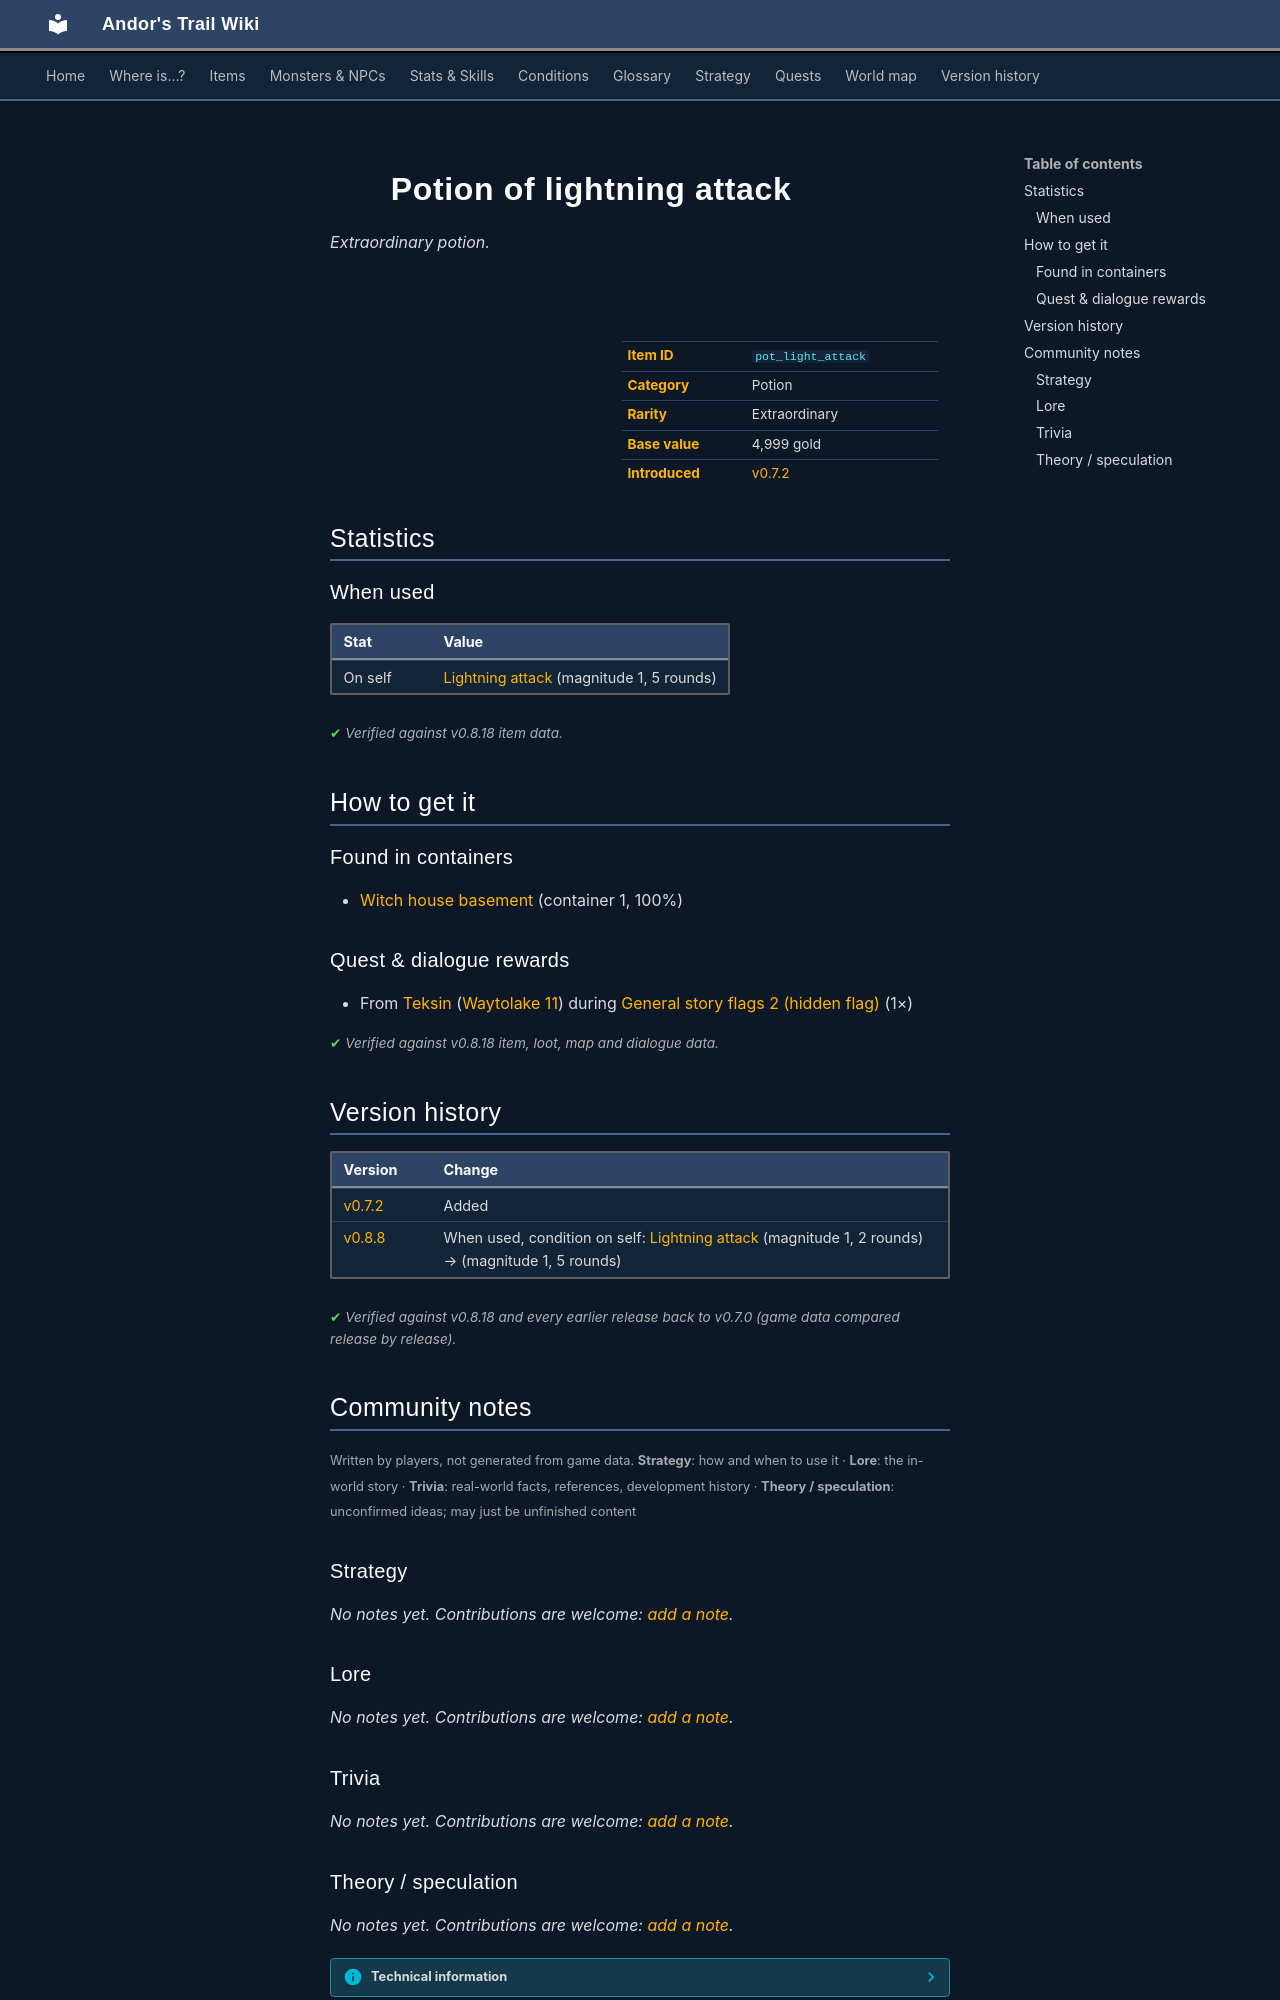

repository: asdfghjkl628/Andor-s-Trail-Wikiiii · page: items/pot_light_attack/index.html · generator: mkdocs

---
description: "Potion of lightning attack is a extraordinary potion in Andor's Trail. How to get it: containers, quests and dialogue."
---

# ![](../assets/icons/items/items_consumables_64.png){ .sprite } Potion of lightning attack

*Extraordinary potion.*

<div class="infobox" markdown>

<p class="ib-img"><img class="sprite" src="../../assets/icons/items/items_consumables_64.png" alt=""></p>

| | |
|---|---|
| **Item ID** | `pot_light_attack` |
| **Category** | Potion |
| **Rarity** | Extraordinary |
| **Base value** | 4,999 gold |
| **Introduced** | [v0.7.2](../versions/0.7.2.md) |

</div>

## Statistics

### When used

| Stat | Value |
|---|---|
| On self | [Lightning attack](../conditions/light_attack.md) (magnitude 1, 5 rounds) |

<p class="verified">Verified against v0.8.18 item data.</p>

## How to get it

### Found in containers

- [Witch house basement](../maps/witch_house_basement.md#container-0) (container 1, 100%)

### Quest & dialogue rewards

- From [Teksin](../monsters/teksin.md) ([Waytolake 11](../maps/waytolake11.md)) during [General story flags 2 (hidden flag)](../quests/nondisplay_2.md#stage-150) (1×)


<p class="verified">Verified against v0.8.18 item, loot, map and dialogue data.</p>


## Version history

| Version | Change |
|---|---|
| [v0.7.2](../versions/0.7.2.md) | Added |
| [v0.8.8](../versions/0.8.8.md) | When used, condition on self: [Lightning attack](../conditions/light_attack.md) (magnitude 1, 2 rounds) → (magnitude 1, 5 rounds) |

<p class="verified">Verified against v0.8.18 and every earlier release back to v0.7.0 (game data compared release by release).</p>


## Community notes

<small>Written by players, not generated from game data. **Strategy**: how and when to use it · **Lore**: the in-world story · **Trivia**: real-world facts, references, development history · **Theory / speculation**: unconfirmed ideas; may just be unfinished content</small>

### Strategy

*No notes yet. Contributions are welcome: [add a note](https://github.com/asdfghjkl628/Andor-s-Trail-Wikiiii/new/main/notes/items?filename=pot_light_attack.md&value=%23%23%20Strategy%0A%0A%3C%21--%20how%20and%20when%20to%20use%20it%20--%3E%0A%0A%23%23%20Lore%0A%0A%3C%21--%20the%20in-world%20story%20--%3E%0A%0A%23%23%20Trivia%0A%0A%3C%21--%20real-world%20facts%2C%20references%2C%20development%20history%20--%3E%0A%0A%23%23%20Theory%20/%20speculation%0A%0A%3C%21--%20unconfirmed%20ideas%3B%20may%20just%20be%20unfinished%20content%20--%3E%0A).*

### Lore

*No notes yet. Contributions are welcome: [add a note](https://github.com/asdfghjkl628/Andor-s-Trail-Wikiiii/new/main/notes/items?filename=pot_light_attack.md&value=%23%23%20Strategy%0A%0A%3C%21--%20how%20and%20when%20to%20use%20it%20--%3E%0A%0A%23%23%20Lore%0A%0A%3C%21--%20the%20in-world%20story%20--%3E%0A%0A%23%23%20Trivia%0A%0A%3C%21--%20real-world%20facts%2C%20references%2C%20development%20history%20--%3E%0A%0A%23%23%20Theory%20/%20speculation%0A%0A%3C%21--%20unconfirmed%20ideas%3B%20may%20just%20be%20unfinished%20content%20--%3E%0A).*

### Trivia

*No notes yet. Contributions are welcome: [add a note](https://github.com/asdfghjkl628/Andor-s-Trail-Wikiiii/new/main/notes/items?filename=pot_light_attack.md&value=%23%23%20Strategy%0A%0A%3C%21--%20how%20and%20when%20to%20use%20it%20--%3E%0A%0A%23%23%20Lore%0A%0A%3C%21--%20the%20in-world%20story%20--%3E%0A%0A%23%23%20Trivia%0A%0A%3C%21--%20real-world%20facts%2C%20references%2C%20development%20history%20--%3E%0A%0A%23%23%20Theory%20/%20speculation%0A%0A%3C%21--%20unconfirmed%20ideas%3B%20may%20just%20be%20unfinished%20content%20--%3E%0A).*
